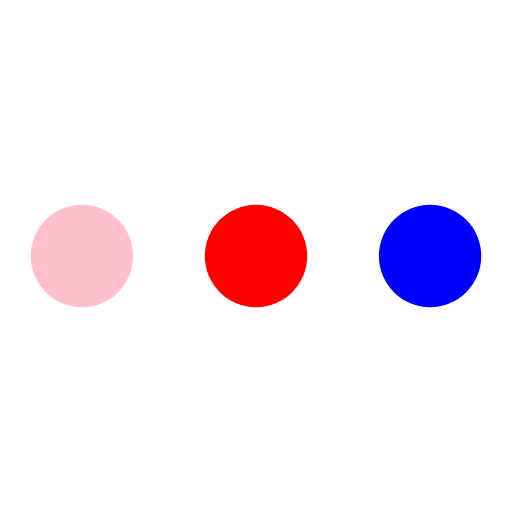
t = 0.00 s
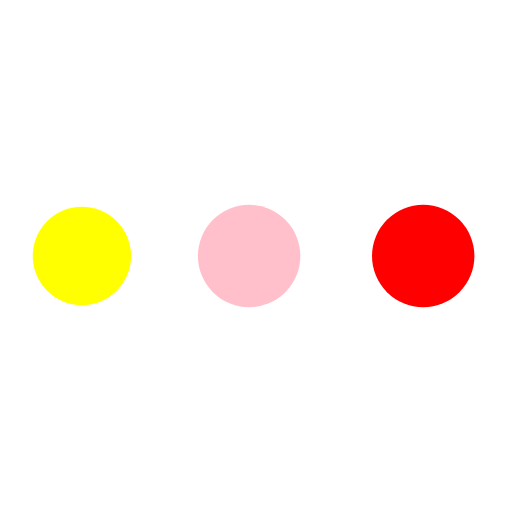
t = 0.19 s
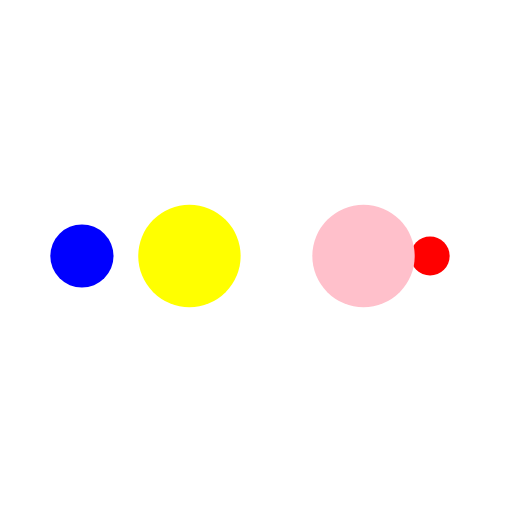
t = 0.31 s
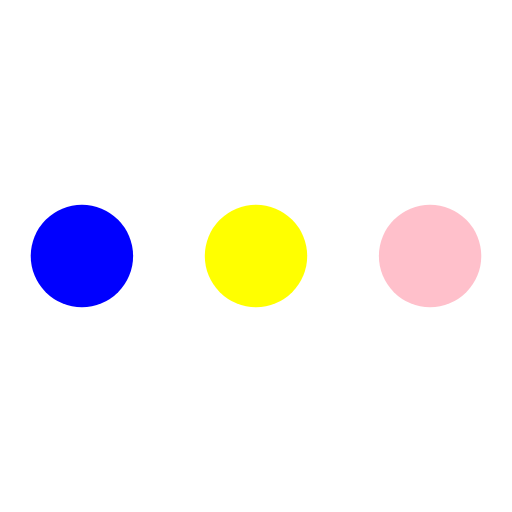
t = 0.50 s
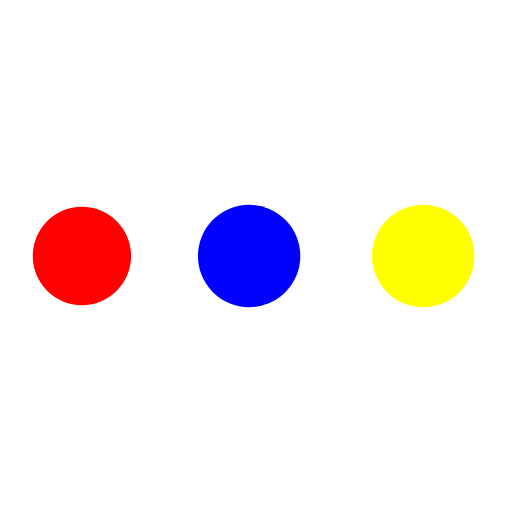
t = 0.69 s
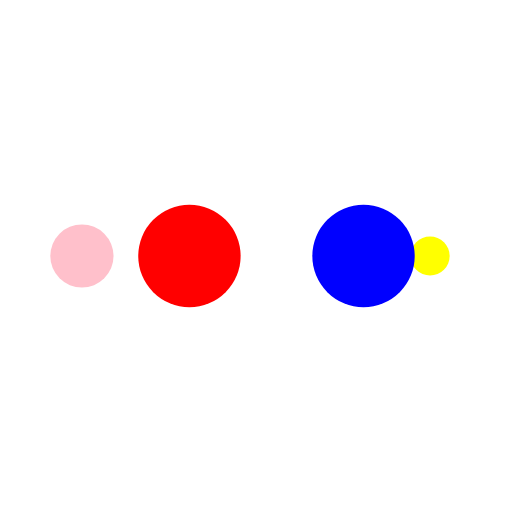
t = 0.81 s

The animated SVG that drew these frames (rendered in a browser with its animation timeline set to each time). Animation: 10 SMIL elements (animate=10); one cycle of 1.00 s, repeats indefinitely.

<svg width="200px"  height="200px"  xmlns="http://www.w3.org/2000/svg" viewBox="0 0 100 100" preserveAspectRatio="xMidYMid" class="lds-ellipsis" style="background: none;">
    <!--circle(cx="16",cy="50",r="10")-->
    <circle cx="84" cy="50" r="0" fill="blue">
      <animate attributeName="r" values="10;0;0;0;0" keyTimes="0;0.25;0.5;0.75;1" keySplines="0 0.5 0.5 1;0 0.5 0.5 1;0 0.5 0.5 1;0 0.5 0.5 1" calcMode="spline" dur="1s" repeatCount="indefinite" begin="0s"></animate>
      <animate attributeName="cx" values="84;84;84;84;84" keyTimes="0;0.25;0.5;0.75;1" keySplines="0 0.5 0.5 1;0 0.5 0.5 1;0 0.5 0.5 1;0 0.5 0.5 1" calcMode="spline" dur="1s" repeatCount="indefinite" begin="0s"></animate>
    </circle>
    <circle cx="35.1402" cy="50" r="10" fill="red">
      <animate attributeName="r" values="0;10;10;10;0" keyTimes="0;0.25;0.5;0.75;1" keySplines="0 0.5 0.5 1;0 0.5 0.5 1;0 0.5 0.5 1;0 0.5 0.5 1" calcMode="spline" dur="1s" repeatCount="indefinite" begin="-0.5s"></animate>
      <animate attributeName="cx" values="16;16;50;84;84" keyTimes="0;0.25;0.5;0.75;1" keySplines="0 0.5 0.5 1;0 0.5 0.5 1;0 0.5 0.5 1;0 0.5 0.5 1" calcMode="spline" dur="1s" repeatCount="indefinite" begin="-0.5s"></animate>
    </circle>
    <circle cx="16" cy="50" r="5.62947" fill="pink">
      <animate attributeName="r" values="0;10;10;10;0" keyTimes="0;0.25;0.5;0.75;1" keySplines="0 0.5 0.5 1;0 0.5 0.5 1;0 0.5 0.5 1;0 0.5 0.5 1" calcMode="spline" dur="1s" repeatCount="indefinite" begin="-0.25s"></animate>
      <animate attributeName="cx" values="16;16;50;84;84" keyTimes="0;0.25;0.5;0.75;1" keySplines="0 0.5 0.5 1;0 0.5 0.5 1;0 0.5 0.5 1;0 0.5 0.5 1" calcMode="spline" dur="1s" repeatCount="indefinite" begin="-0.25s"></animate>
    </circle>
    <circle cx="84" cy="50" r="4.37053" fill="yellow">
      <animate attributeName="r" values="0;10;10;10;0" keyTimes="0;0.25;0.5;0.75;1" keySplines="0 0.5 0.5 1;0 0.5 0.5 1;0 0.5 0.5 1;0 0.5 0.5 1" calcMode="spline" dur="1s" repeatCount="indefinite" begin="0s"></animate>
      <animate attributeName="cx" values="16;16;50;84;84" keyTimes="0;0.25;0.5;0.75;1" keySplines="0 0.5 0.5 1;0 0.5 0.5 1;0 0.5 0.5 1;0 0.5 0.5 1" calcMode="spline" dur="1s" repeatCount="indefinite" begin="0s"></animate>
    </circle>
    <circle cx="69.1402" cy="50" r="10" fill="blue">
      <animate attributeName="r" values="0;0;10;10;10" keyTimes="0;0.25;0.5;0.75;1" keySplines="0 0.5 0.5 1;0 0.5 0.5 1;0 0.5 0.5 1;0 0.5 0.5 1" calcMode="spline" dur="1s" repeatCount="indefinite" begin="0s"></animate>
      <animate attributeName="cx" values="16;16;16;50;84" keyTimes="0;0.25;0.5;0.75;1" keySplines="0 0.5 0.5 1;0 0.5 0.5 1;0 0.5 0.5 1;0 0.5 0.5 1" calcMode="spline" dur="1s" repeatCount="indefinite" begin="0s"></animate>
    </circle>
  </svg>
